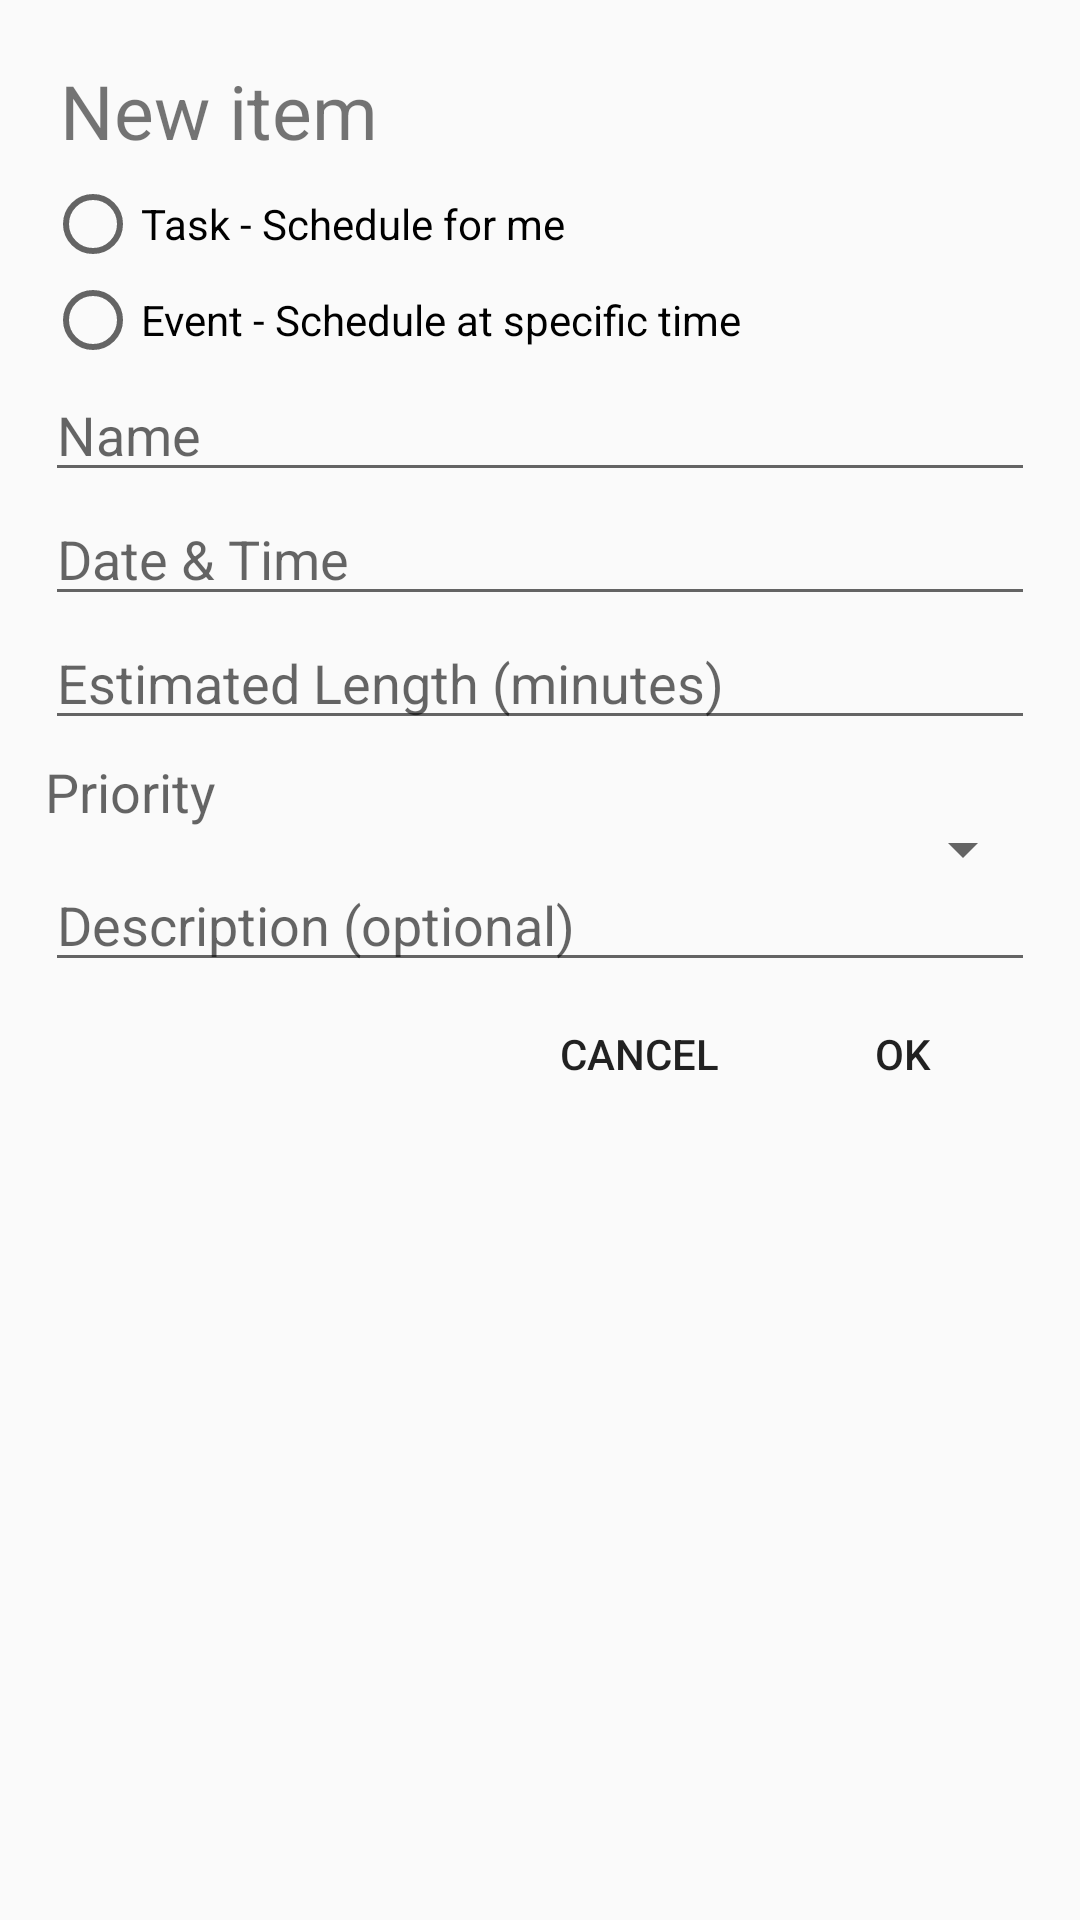

Write the Android layout XML for this screen, with the resource values it uses.
<!-- AndroidManifest.xml: application theme AppTheme -->
<!-- res/layout/fragment_task.xml -->
<?xml version="1.0" encoding="utf-8"?>
<RelativeLayout xmlns:android="http://schemas.android.com/apk/res/android"
                android:layout_width="match_parent"
                android:layout_height="match_parent"
                android:layout_marginLeft="15dp"
                android:layout_marginRight="15dp"
                android:layout_marginTop="15dp"
                android:paddingRight="15dp"
                android:paddingLeft="15dp"
                android:paddingTop="15dp"
                android:paddingBottom="12dp">

    <TextView
        android:id="@+id/create_message"
        android:layout_width="wrap_content"
        android:layout_height="wrap_content"
        android:text="New item"
        android:padding="5dp"
        android:textColor="@color/theme_primary_dark"
        android:textSize="25dp"/>

    <RadioGroup xmlns:android="http://schemas.android.com/apk/res/android"
                android:id="@+id/radio_buttons"
                 android:layout_width="fill_parent"
                 android:layout_height="wrap_content"
                android:layout_below="@id/create_message"
                 android:orientation="vertical">
        <RadioButton android:id="@+id/radio_task"
                     android:layout_width="wrap_content"
                     android:layout_height="wrap_content"
                     android:text="Task - Schedule for me"/>
        <RadioButton android:id="@+id/radio_event"
                     android:layout_width="wrap_content"
                     android:layout_height="wrap_content"
                     android:text="Event - Schedule at specific time"/>
    </RadioGroup>

    <EditText
        android:id="@+id/taskEditText"
        android:layout_width="match_parent"
        android:layout_height="wrap_content"
        android:layout_below="@id/radio_buttons"
        android:maxLines="1"
        android:maxLength="30"
        android:hint="Name" />

    <EditText
        android:id="@+id/dateEditText"
        android:layout_width="match_parent"
        android:layout_height="wrap_content"
        android:hint="Date &amp; Time"
        android:inputType="none"
        android:focusable="false"
        android:layout_below="@id/taskEditText"/>

    
        
        
        
        
        
        
        

    <EditText
        android:id="@+id/timeRequiredEditText"
        android:layout_width="match_parent"
        android:layout_height="wrap_content"
        android:hint="Estimated Length (minutes)"
        android:inputType="number"
        android:layout_marginBottom="5dp"
        android:layout_below="@id/dateEditText"/>

    
        
        
        
        
        
        
        

    
        
        
        
        
        

    <TextView
        android:id="@+id/priorityTextView"
        android:layout_width="wrap_content"
        android:layout_height="wrap_content"
        android:text="Priority"
        android:layout_below="@id/timeRequiredEditText"
        android:paddingBottom="10dp"
        android:textAppearance="?android:attr/textAppearanceMedium" />

    <Spinner
        android:id="@+id/prioritySpinner"
        android:layout_width="fill_parent"
        android:layout_height="wrap_content"
        android:layout_alignBaseline="@id/priorityTextView"
        android:layout_toRightOf="@id/priorityTextView"/>

    
        
        
        
        
        
        
        

    
        
        
        
        
        


    
        
        
        
        
        
        
        

    <EditText
        android:id="@+id/descriptionEditText"
        android:layout_width="match_parent"
        android:layout_height="wrap_content"
        android:maxHeight="50dp"
        android:hint="Description (optional)"
        android:layout_below="@id/priorityTextView"/>

    
        
        
        
        
        
        


    <Button
        android:id="@+id/addUpdateButton"
        android:layout_width="wrap_content"
        android:layout_height="wrap_content"
        android:text="OK"
        android:layout_below="@id/descriptionEditText"
        android:layout_alignParentRight="true"
        android:background="@android:color/transparent"
        android:textColor="@color/theme_primary"/>

    <Button
        android:id="@+id/cancelButton"
        android:layout_width="wrap_content"
        android:layout_height="wrap_content"
        android:text="Cancel"
        android:layout_toLeftOf="@id/addUpdateButton"
        android:layout_alignBaseline="@id/addUpdateButton"
        android:background="@android:color/transparent"
        android:textColor="@color/theme_primary"/>

</RelativeLayout>
<!-- resources referenced by this layout -->
<resources>
  <style name="AppTheme" parent="Theme.AppCompat.Light.DarkActionBar">
          
          <item name="colorPrimary">@color/theme_primary</item>
          <item name="colorPrimaryDark">@color/theme_primary_dark</item>
          <item name="colorAccent">@color/theme_primary</item>
      </style>
</resources>
